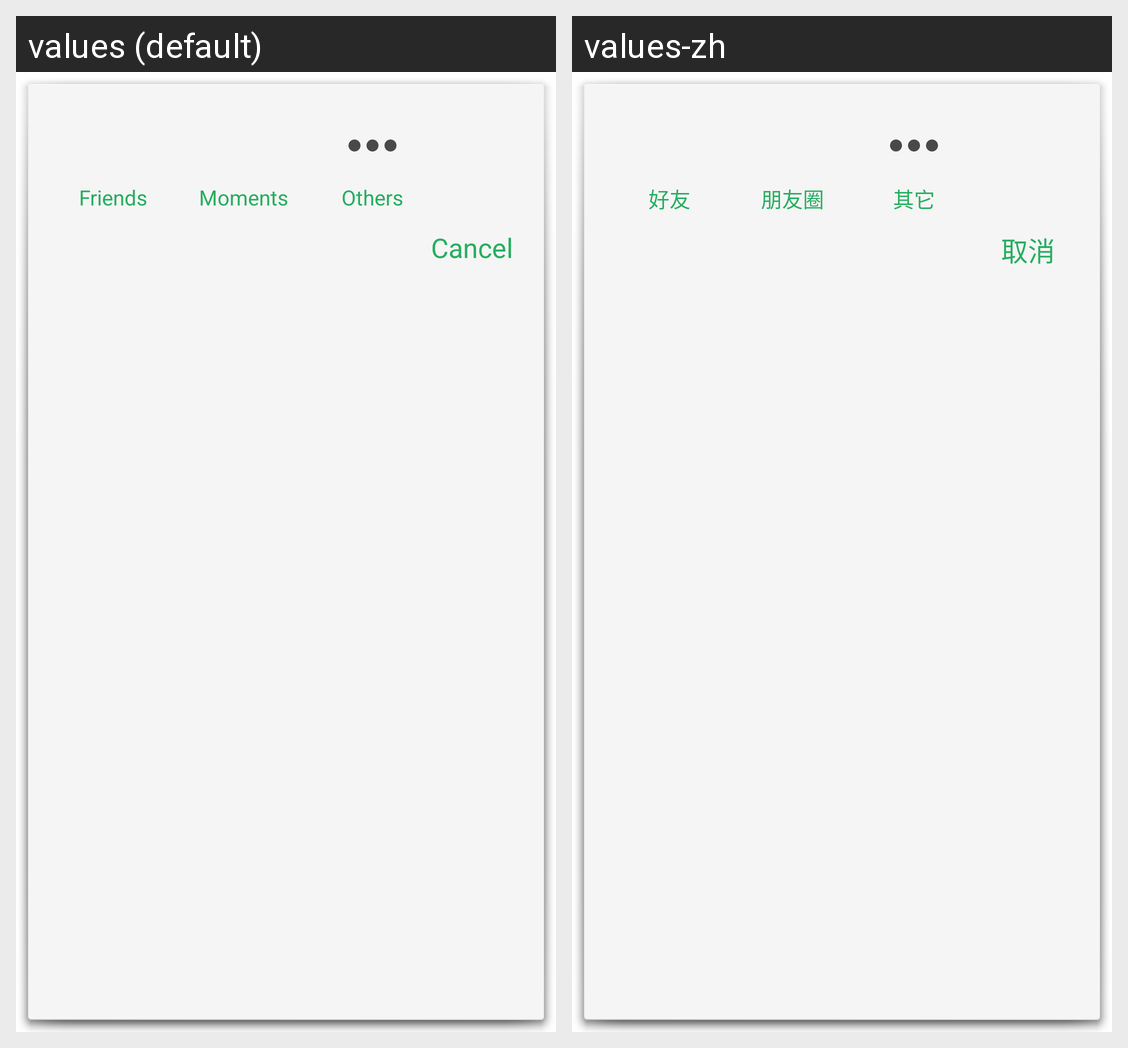

This grid shows one Android layout under two languages. Give, for every string resource on the screen, its name, the default text and each shown locale's text.
Android screen res/layout/activity_share_dialog.xml rendered under 2 locales, left to right: values (default), values-zh. Device: Nexus 5 (rendered at 1080×1920; each locale shown at half size, 540×960, under a caption strip naming it); theme WineMateDiagloStyle.
Strings drawn on this screen, with the default value and each locale's value (text and hints the layout hard-codes, and strings that could not be matched under every locale, appear in the picture but are not listed):

share_dialog_activity_wechat_friends
  values: Friends
  values-zh: 好友

share_dialog_activity_wechat_moments
  values: Moments
  values-zh: 朋友圈

share_dialog_activity_others
  values: Others
  values-zh: 其它

cancel
  values: Cancel
  values-zh: 取消
